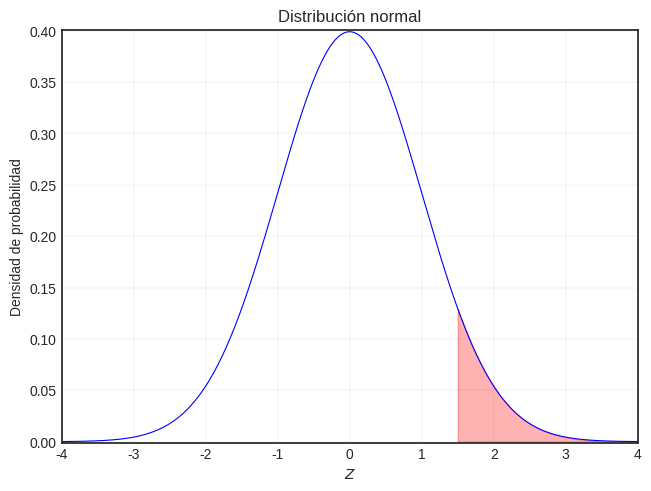

Source code (Python):
#!/usr/bin/env python

import matplotlib.pyplot as plt
import numpy as np
from scipy.stats import norm

plt.style.use("seaborn-v0_8-white")

mu = 0
sigma = 1

x = np.linspace(mu - 4 * sigma, mu + 4 * sigma, 1000)
y = norm.pdf(x, mu, sigma)

fig, ax = plt.subplots(layout="constrained")
ax.plot(
    x,
    y,
    color="blue",
    label="Distribución normal",
    linestyle="solid",
    linewidth=0.8,
)
ax.fill_between(x, 0, y, where=x > 1.5, color="red", alpha=0.3)
ax.set_title("Distribución normal")
ax.set_xlim(x.min(), x.max())
ax.set_ylim(y.min() - 1e-3, y.max() + 2e-3)
ax.set_xlabel(r"$Z$")
ax.set_ylabel("Densidad de probabilidad")
# ax.set_aspect(aspect="equal", adjustable="box")
ax.grid(c="gray", linewidth=0.1, linestyle="dashed")
plt.savefig("normal.pdf", transparent=True, bbox_inches="tight")
